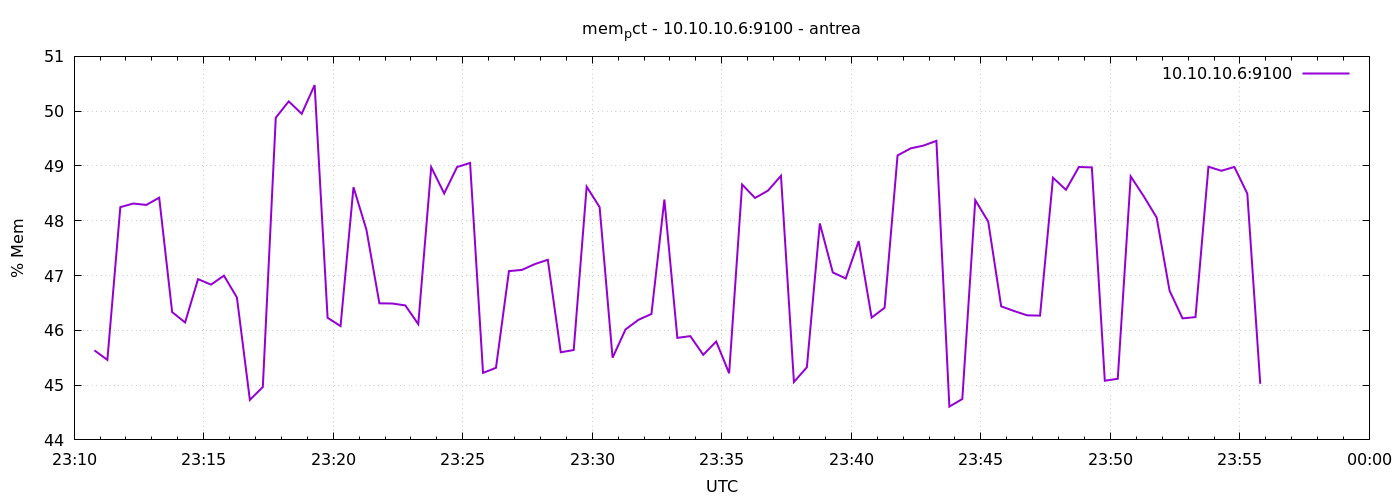

Source data for this figure (header and first rows):
1777158647	45.63434231592177
1777158677	45.46
1777158707	48.25
1777158737	48.31
1777158767	48.29
1777158797	48.42
1777158827	46.33
1777158857	46.14
1777158887	46.93
1777158917	46.83
1777158947	47
1777158977	46.6
1777159007	44.73
1777159037	44.97
1777159067	49.88
1777159097	50.18
1777159127	49.95
1777159157	50.48
1777159187	46.23
1777159217	46.08
1777159247	48.61
1777159277	47.83
1777159307	46.49
1777159337	46.49
1777159367	46.45
1777159397	46.11
1777159427	48.98
1777159457	48.5
1777159487	48.98
1777159517	49.06
1777159547	45.22
1777159577	45.32
1777159607	47.08
1777159637	47.1
1777159667	47.21
1777159697	47.29
1777159727	45.6
1777159757	45.64
1777159787	48.62
1777159817	48.25
1777159847	45.5
1777159877	46.02
1777159907	46.19
1777159937	46.3
1777159967	48.39
1777159997	45.86
1777160027	45.89
1777160057	45.55
1777160087	45.8
1777160117	45.22
1777160147	48.66
1777160177	48.42
1777160207	48.55
1777160237	48.82
1777160267	45.06
1777160297	45.33
1777160327	47.95
1777160357	47.06
1777160387	46.95
1777160417	47.63
1777160447	46.23
... 30 more rows
